Photos from the image-classification dataset ".keras_dataset" in the GitHub repository diegoandresantana/tree-canopies-experiment. Its 2 classes are: arvore, fundo.

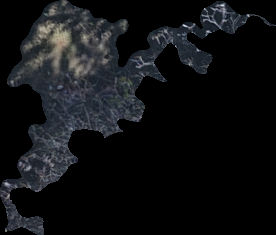
Label: arvore

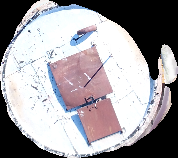
Label: fundo

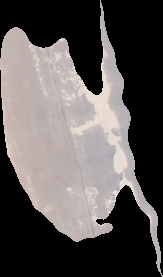
Label: fundo

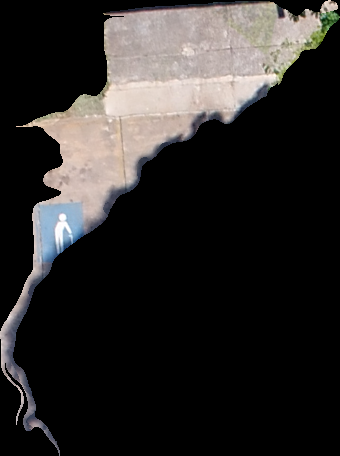
Label: fundo

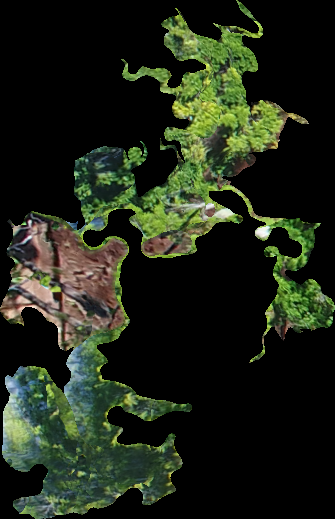
Label: arvore

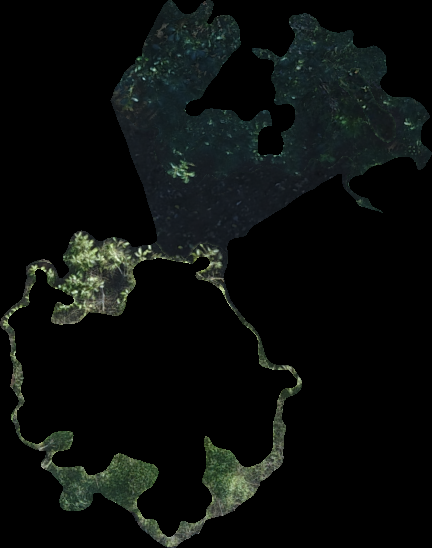
Label: arvore
